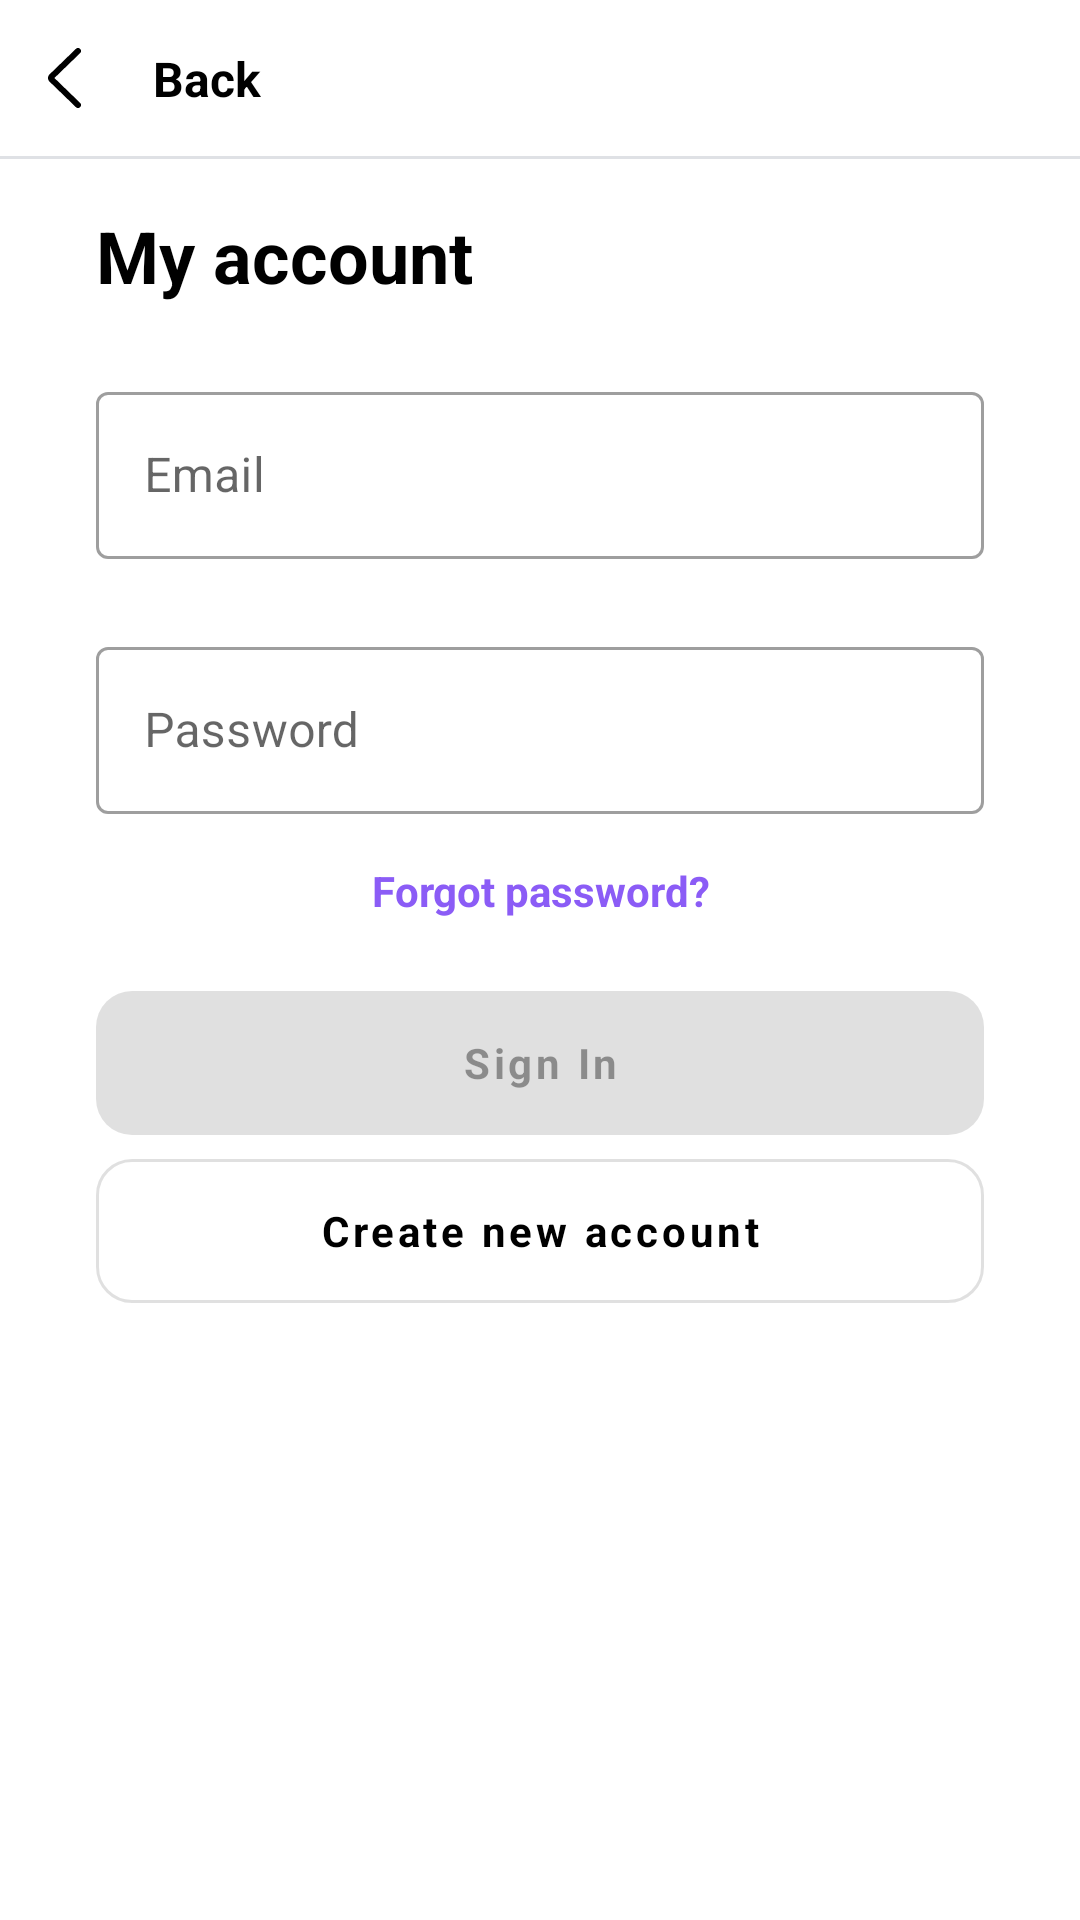

This screen was rendered from an Android layout file. Write that file and the resources it references.
<!-- AndroidManifest.xml: application theme Theme.DiscountOne -->
<!-- res/layout/fragment_login.xml -->
<?xml version="1.0" encoding="utf-8"?>
<androidx.constraintlayout.widget.ConstraintLayout xmlns:android="http://schemas.android.com/apk/res/android"
    xmlns:app="http://schemas.android.com/apk/res-auto"
    android:layout_width="match_parent"
    android:layout_height="match_parent">

    <include
        android:id="@+id/toolbarLayout"
        layout="@layout/toolbar" />

    <TextView
        android:id="@+id/tvTitle"
        style="@style/TextRegular.Title"
        android:layout_width="wrap_content"
        android:layout_height="wrap_content"
        android:layout_marginStart="@dimen/common_offset_32dp"
        android:text="@string/log_in_title"
        app:layout_constraintStart_toStartOf="parent"
        app:layout_constraintTop_toBottomOf="@id/toolbarLayout" />

    <com.google.android.material.textfield.TextInputLayout
        android:id="@+id/tilEmail"
        style="@style/Widget.MaterialComponents.TextInputLayout.OutlinedBox"
        android:layout_width="match_parent"
        android:layout_height="wrap_content"
        android:layout_marginHorizontal="@dimen/common_offset_32dp"
        android:layout_marginTop="@dimen/common_offset_24dp"
        android:hint="@string/email"
        app:layout_constraintTop_toBottomOf="@+id/tvTitle">

        <com.google.android.material.textfield.TextInputEditText
            android:id="@+id/etEmail"
            android:layout_width="match_parent"
            android:layout_height="wrap_content"
            android:inputType="textEmailAddress" />
    </com.google.android.material.textfield.TextInputLayout>

    <com.google.android.material.textfield.TextInputLayout
        android:id="@+id/tilPassword"
        style="@style/Widget.MaterialComponents.TextInputLayout.OutlinedBox"
        android:layout_width="match_parent"
        android:layout_height="wrap_content"
        android:layout_marginHorizontal="@dimen/common_offset_32dp"
        android:layout_marginTop="@dimen/common_offset_24dp"
        android:hint="@string/password"
        app:layout_constraintTop_toBottomOf="@+id/tilEmail">

        <com.google.android.material.textfield.TextInputEditText
            android:id="@+id/etPassword"
            android:layout_width="match_parent"
            android:layout_height="wrap_content"
            android:inputType="textVisiblePassword" />
    </com.google.android.material.textfield.TextInputLayout>

    <TextView
        android:id="@+id/tvPasswordError"
        style="@style/TextRegular.Description"
        android:layout_width="match_parent"
        android:layout_height="wrap_content"
        android:layout_marginHorizontal="@dimen/common_offset_32dp"
        android:layout_marginTop="@dimen/common_offset_8dp"
        android:text="@string/log_in_error"
        android:textColor="@color/red"
        android:visibility="gone"
        app:layout_constraintTop_toBottomOf="@id/tilPassword" />

    <TextView
        android:id="@+id/tvForgotPassword"
        style="@style/TextRegular.Description"
        android:layout_width="match_parent"
        android:layout_height="wrap_content"
        android:layout_marginHorizontal="@dimen/common_offset_32dp"
        android:layout_marginTop="@dimen/common_offset_16dp"
        android:text="@string/forgot_password"
        android:textAlignment="center"
        android:textColor="@color/colorPrimary"
        android:textSize="@dimen/common_textSize_14sp"
        android:textStyle="bold"
        app:layout_constraintTop_toBottomOf="@id/tvPasswordError" />

    <com.google.android.material.button.MaterialButton
        android:id="@+id/btnLogin"
        style="@style/ButtonColored"
        android:layout_width="match_parent"
        android:layout_height="wrap_content"
        android:layout_marginTop="@dimen/common_offset_24dp"
        android:enabled="false"
        android:text="@string/sign_in"
        app:cornerRadius="@dimen/radius_12"
        app:layout_constraintTop_toBottomOf="@+id/tvForgotPassword" />

    <com.google.android.material.button.MaterialButton
        android:id="@+id/btnCreateAccount"
        style="@style/Button"
        android:layout_width="match_parent"
        android:layout_height="wrap_content"
        android:layout_marginTop="@dimen/common_offset_8dp"
        android:text="@string/create_new_account"
        app:cornerRadius="@dimen/radius_12"
        app:layout_constraintTop_toBottomOf="@+id/btnLogin" />

    <androidx.constraintlayout.widget.Group
        android:id="@+id/grContent"
        android:layout_width="wrap_content"
        android:layout_height="wrap_content"
        app:constraint_referenced_ids="tvTitle, tilEmail, tilPassword, tvForgotPassword, btnLogin, btnCreateAccount" />

    <ImageView
        android:id="@+id/ivLoading"
        android:layout_width="100dp"
        android:layout_height="100dp"
        android:layout_marginTop="300dp"
        android:foregroundGravity="top"
        app:layout_constraintBottom_toBottomOf="parent"
        app:layout_constraintEnd_toEndOf="parent"
        app:layout_constraintStart_toStartOf="parent"
        app:layout_constraintTop_toTopOf="parent" />

    <WebView
        android:id="@+id/webView"
        android:layout_width="match_parent"
        android:layout_height="0dp"
        android:layout_marginHorizontal="@dimen/common_offset_8dp"
        app:layout_constraintTop_toBottomOf="@id/toolbarLayout"
        app:layout_constraintBottom_toBottomOf="parent"
        android:visibility="gone" />

</androidx.constraintlayout.widget.ConstraintLayout>
<!-- res/layout/toolbar.xml (included above) -->
<?xml version="1.0" encoding="utf-8"?>
<androidx.constraintlayout.widget.ConstraintLayout xmlns:android="http://schemas.android.com/apk/res/android"
    xmlns:app="http://schemas.android.com/apk/res-auto"
    android:layout_width="match_parent"
    android:layout_height="wrap_content">

    <androidx.appcompat.widget.AppCompatImageView
        android:id="@+id/ivBack"
        android:layout_width="wrap_content"
        android:layout_height="wrap_content"
        android:padding="@dimen/common_offset_16dp"
        app:layout_constraintStart_toStartOf="parent"
        app:layout_constraintTop_toTopOf="parent"
        app:srcCompat="@drawable/ic_back" />

    <TextView
        style="@style/TextRegular.Bold"
        android:layout_width="wrap_content"
        android:layout_height="wrap_content"
        android:layout_marginStart="@dimen/common_offset_8dp"
        android:text="@string/back"
        app:layout_constraintBottom_toBottomOf="@id/ivBack"
        app:layout_constraintStart_toEndOf="@id/ivBack"
        app:layout_constraintTop_toTopOf="@id/ivBack" />

    <View
        android:id="@+id/separator"
        android:layout_width="match_parent"
        android:layout_height="1dp"
        android:background="@color/light"
        app:layout_constraintTop_toBottomOf="@id/ivBack" />

</androidx.constraintlayout.widget.ConstraintLayout>
<!-- resources referenced by this layout -->
<resources>
  <color name="colorPrimary">#8B5CF6</color>
  <color name="light">#DFE1E5</color>
  <color name="red">#EF4444</color>
  <dimen name="common_offset_16dp">16dp</dimen>
  <dimen name="common_offset_24dp">24dp</dimen>
  <dimen name="common_offset_32dp">32dp</dimen>
  <dimen name="common_offset_8dp">8dp</dimen>
  <dimen name="common_textSize_14sp">14sp</dimen>
  <dimen name="radius_12">12dp</dimen>
  <!-- drawable ic_back (drawable) -->
  <vector xmlns:android="http://schemas.android.com/apk/res/android"
      android:width="11dp"
      android:height="20dp"
      android:viewportWidth="11"
      android:viewportHeight="20">
      <path
          android:pathData="M10,1L1.21,9.51C1.143,9.574 1.091,9.651 1.055,9.735C1.019,9.819 1,9.909 1,10C1,10.091 1.019,10.181 1.055,10.265C1.091,10.349 1.143,10.426 1.21,10.49L10,19"
          android:strokeLineJoin="round"
          android:strokeWidth="2"
          android:strokeColor="@color/defaultColor"
          android:strokeLineCap="round" />
  </vector>
  <string name="back">Back</string>
  <string name="create_new_account">Create new account</string>
  <string name="email">Email</string>
  <string name="forgot_password">Forgot password?</string>
  <string name="log_in_error">Incorrect email or password. Please verify your information and try again</string>
  <string name="log_in_title">My account</string>
  <string name="password">Password</string>
  <string name="sign_in">Sign In</string>
  <style name="ButtonColored">
          <item name="fontFamily">sans-serif</item>
          <item name="android:textStyle">bold</item>
          <item name="android:layout_marginHorizontal">@dimen/common_offset_32dp</item>
          <item name="textAllCaps">false</item>
          <item name="android:textSize">@dimen/common_textSize_14sp</item>
          <item name="android:paddingVertical">12dp</item>
          <item name="android:insetTop">0dp</item>
          <item name="android:insetBottom">0dp</item>
      </style>
  <style name="TextRegular.Bold">
          <item name="android:textSize">@dimen/common_textSize_16sp</item>
          <item name="lineHeight">@dimen/common_offset_24dp</item>
          <item name="android:textColor">@color/defaultColor</item>
          <item name="android:textStyle">bold</item>
      </style>
  <style name="TextRegular.Description">
          <item name="android:textSize">@dimen/common_textSize_14sp</item>
          <item name="android:layout_marginHorizontal">@dimen/common_offset_32dp</item>
          <item name="lineHeight">@dimen/common_offset_16dp</item>
          <item name="android:textColor">@color/light_description</item>
      </style>
  <style name="TextRegular.Title">
          <item name="android:textSize">@dimen/common_textSize_24sp</item>
          <item name="android:layout_marginHorizontal">@dimen/common_offset_32dp</item>
          <item name="lineHeight">@dimen/common_offset_32dp</item>
          <item name="android:textColor">@color/defaultColor</item>
          <item name="android:textStyle">bold</item>
          <item name="android:layout_marginTop">@dimen/common_offset_16dp</item>
      </style>
  <color name="defaultColor">#000</color>
  <color name="defaultColorReverse">#FFF</color>
  <dimen name="common_textSize_16sp">16sp</dimen>
  <color name="light_description">#7B818C</color>
  <dimen name="common_textSize_24sp">24sp</dimen>
  <color name="white">#FFFFFFFF</color>
  <color name="colorSecondary">#8B5CF6</color>
  <color name="black">#FF000000</color>
</resources>
